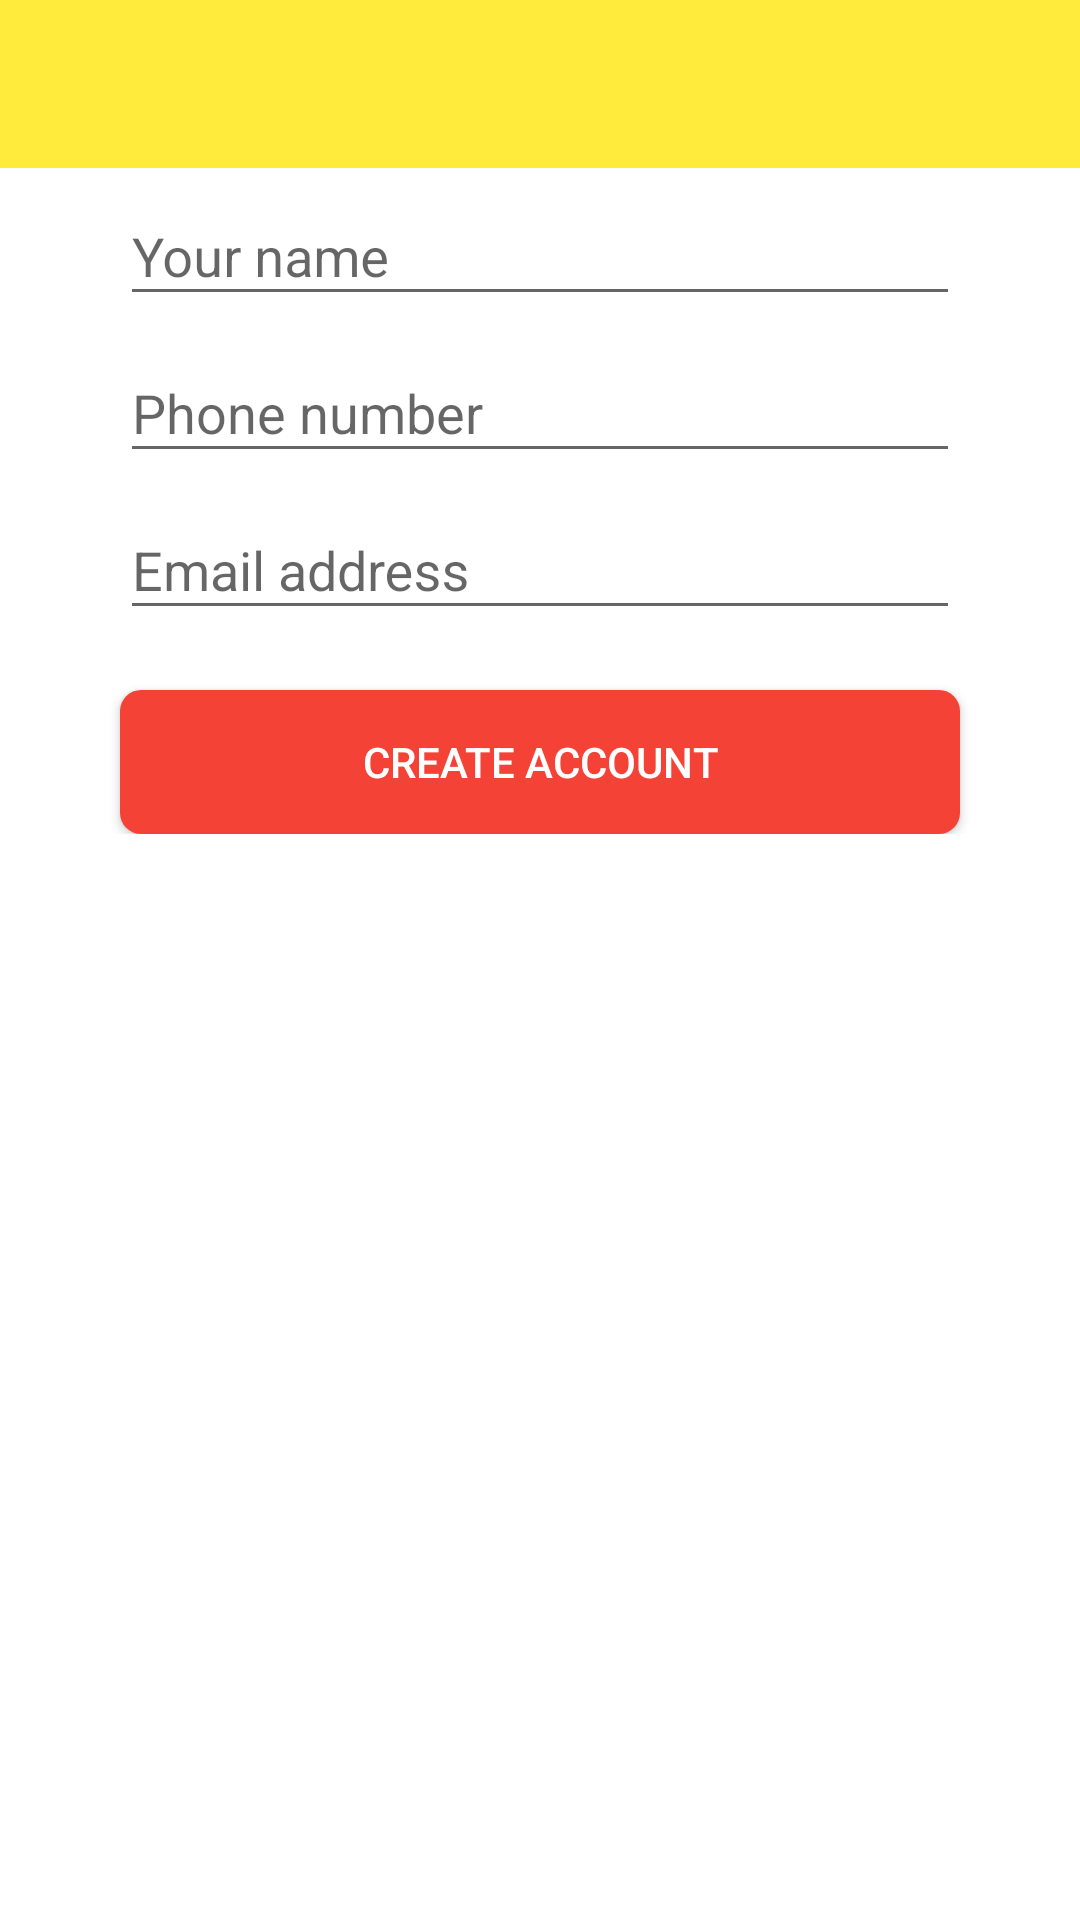

This screen was rendered from an Android layout file. Write that file and the resources it references.
<!-- AndroidManifest.xml: application theme AppTheme -->
<!-- res/layout/fragment_fbsign_up.xml -->
<RelativeLayout xmlns:android="http://schemas.android.com/apk/res/android"
    xmlns:tools="http://schemas.android.com/tools"
    android:layout_width="match_parent"
    android:layout_height="match_parent"
    xmlns:app="http://schemas.android.com/apk/res-auto"
    tools:context="com.xc0ffeelabs.taxicab.fragments.FBSignUpFragment"
    android:background="@color/white">

    <android.support.v7.widget.Toolbar
        android:id="@+id/toolbar"
        android:minHeight="?attr/actionBarSize"
        android:layout_width="match_parent"
        android:layout_height="wrap_content"
        app:titleTextColor="@android:color/black"
        android:title="Verify your details"
        android:background="?attr/colorPrimary">
    </android.support.v7.widget.Toolbar>

    <RelativeLayout
        android:layout_width="match_parent"
        android:layout_height="wrap_content"
        tools:context=".RegistrationActivity"
        android:layout_marginTop="30dp"
        android:layout_alignParentLeft="true"
        android:layout_alignParentStart="true"
        android:layout_marginBottom="33dp"
        android:id="@+id/relativeLayout">

        <android.support.design.widget.TextInputLayout
            android:id="@+id/username_text_input_layout"
            android:layout_width="match_parent"
            android:layout_height="wrap_content"
            android:layout_marginLeft="40dp"
            android:layout_marginRight="40dp"
            android:layout_marginTop="23dp"
            android:layout_alignParentLeft="true"
            android:layout_alignParentStart="true">
            <EditText
                android:layout_width="match_parent"
                android:layout_height="wrap_content"
                android:inputType="textPersonName"
                android:hint="@string/name"
                android:ems="10"
                android:id="@+id/user_name"/>
        </android.support.design.widget.TextInputLayout>

        <android.support.design.widget.TextInputLayout
            android:id="@+id/phone_number_text_input_layout"
            android:layout_width="match_parent"
            android:layout_height="wrap_content"
            android:layout_below="@+id/username_text_input_layout"
            android:layout_alignLeft="@+id/username_text_input_layout"
            android:layout_alignStart="@+id/username_text_input_layout"
            android:layout_alignRight="@+id/username_text_input_layout"
            android:layout_alignEnd="@+id/username_text_input_layout">
            <EditText
                android:layout_width="match_parent"
                android:layout_height="wrap_content"
                android:inputType="phone"
                android:ems="10"
                android:id="@+id/user_phone"
                android:hint="@string/phone_number"/>
        </android.support.design.widget.TextInputLayout>

        <android.support.design.widget.TextInputLayout
            android:id="@+id/email_text_input_layout"
            android:layout_width="match_parent"
            android:layout_height="wrap_content"
            android:layout_below="@+id/phone_number_text_input_layout"
            android:layout_alignLeft="@+id/phone_number_text_input_layout"
            android:layout_alignStart="@+id/phone_number_text_input_layout"
            android:layout_alignRight="@+id/phone_number_text_input_layout"
            android:layout_alignEnd="@id/phone_number_text_input_layout">
            <EditText
                android:layout_width="match_parent"
                android:layout_height="wrap_content"
                android:inputType="textEmailAddress"
                android:ems="10"
                android:hint="@string/email_address"
                android:id="@+id/user_email"/>
        </android.support.design.widget.TextInputLayout>

        <Button
            android:layout_width="wrap_content"
            android:layout_height="wrap_content"
            android:text="Create account"
            android:id="@+id/btn_signup"
            android:background="@drawable/rounded_button"
            android:textColor="@color/white"
            android:layout_centerVertical="true"
            android:layout_alignLeft="@+id/email_text_input_layout"
            android:layout_alignStart="@+id/email_text_input_layout"
            android:layout_alignRight="@+id/email_text_input_layout"
            android:layout_alignEnd="@+id/email_text_input_layout"
            android:layout_below="@id/email_text_input_layout"
            android:layout_marginTop="20dp"/>
    </RelativeLayout>

</RelativeLayout>
<!-- resources referenced by this layout -->
<resources>
  <color name="white">#FFFFFF</color>
  <!-- drawable rounded_button (drawable) -->
  <?xml version="1.0" encoding="utf-8"?>
  <shape xmlns:android="http://schemas.android.com/apk/res/android"
      android:shape="rectangle" android:padding="10dp">
      <solid android:color="@color/colorAccent"/>
      <corners android:radius="7dp"/>
  </shape>
  <string name="email_address">Email address</string>
  <string name="name">Your name</string>
  <string name="phone_number">Phone number</string>
  <style name="AppTheme" parent="Theme.AppCompat.DayNight.NoActionBar">
          
          <item name="colorPrimary">@color/colorPrimary</item>
          <item name="colorPrimaryDark">@color/colorPrimaryDark</item>
          <item name="colorAccent">@color/colorAccent</item>
      </style>
  <color name="colorAccent">#F44336</color>
  <color name="colorPrimary">#FFEB3B</color>
  <color name="colorPrimaryDark">#FFD600</color>
</resources>
